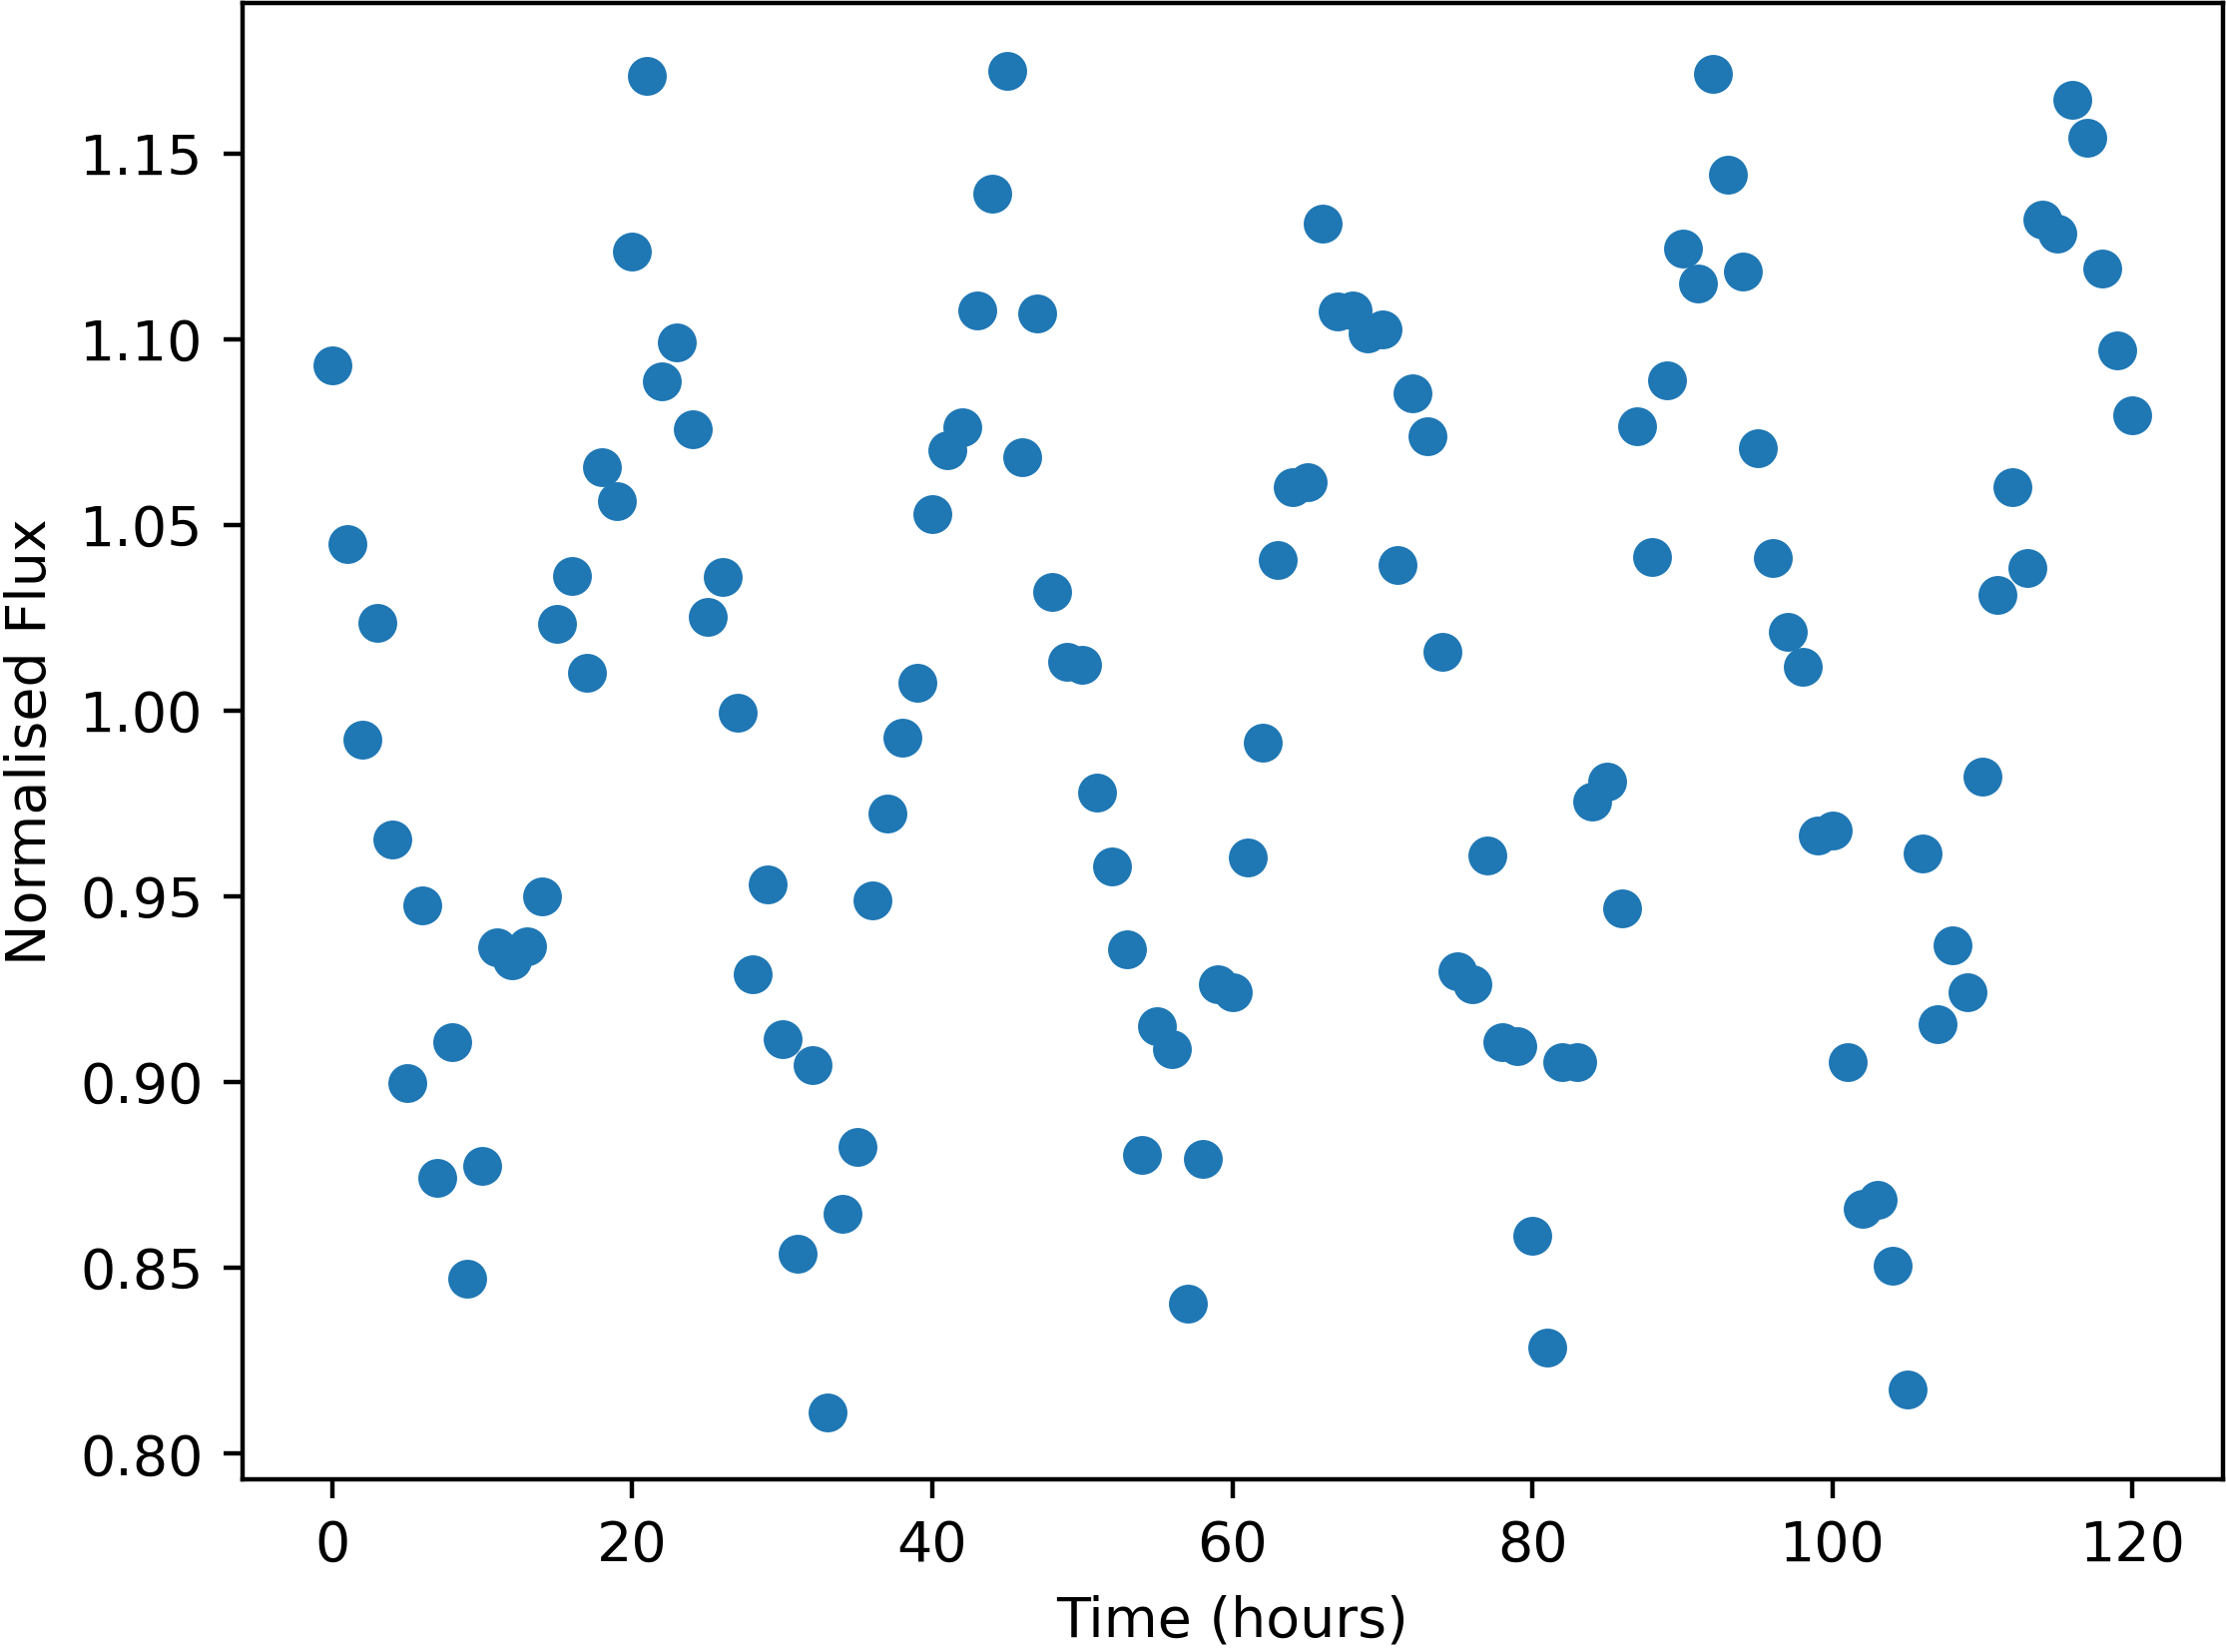

Values plotted in this chart, from the file beside it:
Time, NormalisedFlux
0.0, 1.093
1.0, 1.045
2.0, 0.992
3.0, 1.024
4.0, 0.9652
5.0, 0.8997
6.0, 0.9474
7.0, 0.874
8.0, 0.9108
9.0, 0.847
10.0, 0.8775
11.0, 0.9363
12.0, 0.9328
13.0, 0.9364
14.0, 0.9498
15.0, 1.023
16.0, 1.036
17.0, 1.01
18.0, 1.066
19.0, 1.056
20.0, 1.124
21.0, 1.171
22.0, 1.089
23.0, 1.099
24.0, 1.076
25.0, 1.025
26.0, 1.036
27.0, 0.9995
28.0, 0.9289
29.0, 0.9531
30.0, 0.9115
31.0, 0.8538
32.0, 0.9044
33.0, 0.8111
34.0, 0.8646
35.0, 0.8824
36.0, 0.9488
37.0, 0.9723
38.0, 0.9927
39.0, 1.007
40.0, 1.053
41.0, 1.07
42.0, 1.076
43.0, 1.108
44.0, 1.139
45.0, 1.172
46.0, 1.068
47.0, 1.107
48.0, 1.032
49.0, 1.013
50.0, 1.012
51.0, 0.9778
52.0, 0.9578
53.0, 0.9357
54.0, 0.8804
55.0, 0.9149
56.0, 0.9088
57.0, 0.8402
58.0, 0.8793
59.0, 0.9263
... 61 more rows
